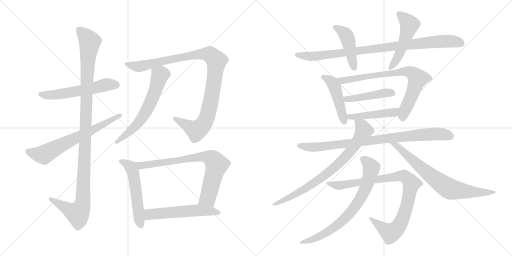
t = 0.00 s
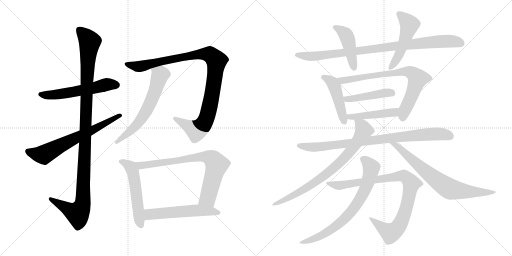
t = 3.26 s
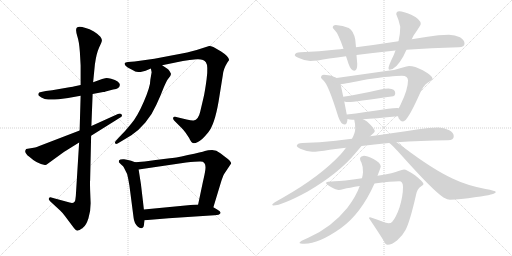
t = 6.53 s
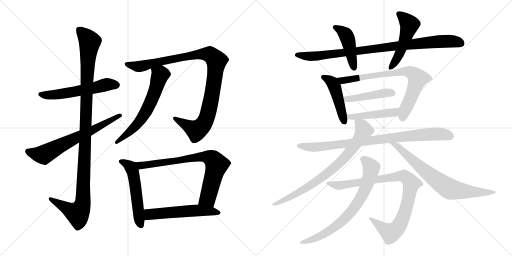
t = 9.79 s
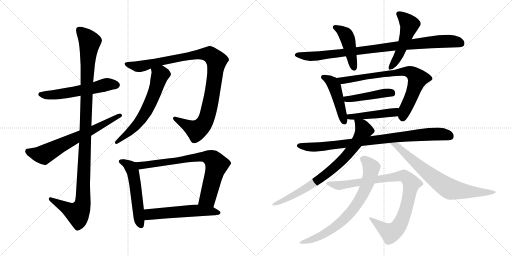
t = 13.05 s
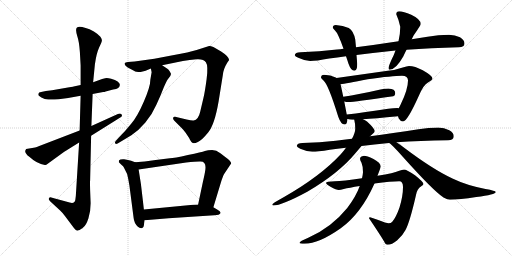
t = 16.32 s

The animated SVG that drew these frames (rendered in a browser with its animation timeline set to each time). Animation: 20 CSS @keyframes rules; one cycle of 16.32 s.

<svg version="1.1" viewBox="0 0 2048 1024" xmlns="http://www.w3.org/2000/svg">
  <g stroke="lightgray" stroke-dasharray="1,1" stroke-width="1" transform="scale(4, 4)">
    <line x1="0" y1="0" x2="256" y2="256"></line>
    <line x1="256" y1="0" x2="0" y2="256"></line>
    <line x1="128" y1="0" x2="128" y2="256"></line>
    <line x1="0" y1="128" x2="256" y2="128"></line>
    <line x1="256" y1="0" x2="512" y2="256"></line>
    <line x1="512" y1="0" x2="256" y2="256"></line>
    <line x1="384" y1="0" x2="384" y2="256"></line>
    <line x1="256" y1="128" x2="512" y2="128"></line>
  </g>
<g transform="scale(1, -1) translate(0, -850)">
   <style type="text/css">
    @keyframes keyframes0 {
      from {
       stroke: black;
       stroke-dashoffset: 563;
       stroke-width: 128;
       }
       65% {
       animation-timing-function: step-end;
       stroke: black;
       stroke-dashoffset: 0;
       stroke-width: 128;
       }
       to {
       stroke: black;
       stroke-width: 1024;
       }
       }
       #make-me-a-hanzi-animation-0 {
         animation: keyframes0 0.708171s both;
         animation-delay: 0.000000s;
         animation-timing-function: linear;
       }
    @keyframes keyframes1 {
      from {
       stroke: black;
       stroke-dashoffset: 1134;
       stroke-width: 128;
       }
       79% {
       animation-timing-function: step-end;
       stroke: black;
       stroke-dashoffset: 0;
       stroke-width: 128;
       }
       to {
       stroke: black;
       stroke-width: 1024;
       }
       }
       #make-me-a-hanzi-animation-1 {
         animation: keyframes1 1.172852s both;
         animation-delay: 0.708171s;
         animation-timing-function: linear;
       }
    @keyframes keyframes2 {
      from {
       stroke: black;
       stroke-dashoffset: 664;
       stroke-width: 128;
       }
       68% {
       animation-timing-function: step-end;
       stroke: black;
       stroke-dashoffset: 0;
       stroke-width: 128;
       }
       to {
       stroke: black;
       stroke-width: 1024;
       }
       }
       #make-me-a-hanzi-animation-2 {
         animation: keyframes2 0.790365s both;
         animation-delay: 1.881023s;
         animation-timing-function: linear;
       }
    @keyframes keyframes3 {
      from {
       stroke: black;
       stroke-dashoffset: 1027;
       stroke-width: 128;
       }
       77% {
       animation-timing-function: step-end;
       stroke: black;
       stroke-dashoffset: 0;
       stroke-width: 128;
       }
       to {
       stroke: black;
       stroke-width: 1024;
       }
       }
       #make-me-a-hanzi-animation-3 {
         animation: keyframes3 1.085775s both;
         animation-delay: 2.671388s;
         animation-timing-function: linear;
       }
    @keyframes keyframes4 {
      from {
       stroke: black;
       stroke-dashoffset: 617;
       stroke-width: 128;
       }
       67% {
       animation-timing-function: step-end;
       stroke: black;
       stroke-dashoffset: 0;
       stroke-width: 128;
       }
       to {
       stroke: black;
       stroke-width: 1024;
       }
       }
       #make-me-a-hanzi-animation-4 {
         animation: keyframes4 0.752116s both;
         animation-delay: 3.757163s;
         animation-timing-function: linear;
       }
    @keyframes keyframes5 {
      from {
       stroke: black;
       stroke-dashoffset: 539;
       stroke-width: 128;
       }
       64% {
       animation-timing-function: step-end;
       stroke: black;
       stroke-dashoffset: 0;
       stroke-width: 128;
       }
       to {
       stroke: black;
       stroke-width: 1024;
       }
       }
       #make-me-a-hanzi-animation-5 {
         animation: keyframes5 0.688639s both;
         animation-delay: 4.509279s;
         animation-timing-function: linear;
       }
    @keyframes keyframes6 {
      from {
       stroke: black;
       stroke-dashoffset: 767;
       stroke-width: 128;
       }
       71% {
       animation-timing-function: step-end;
       stroke: black;
       stroke-dashoffset: 0;
       stroke-width: 128;
       }
       to {
       stroke: black;
       stroke-width: 1024;
       }
       }
       #make-me-a-hanzi-animation-6 {
         animation: keyframes6 0.874186s both;
         animation-delay: 5.197918s;
         animation-timing-function: linear;
       }
    @keyframes keyframes7 {
      from {
       stroke: black;
       stroke-dashoffset: 554;
       stroke-width: 128;
       }
       64% {
       animation-timing-function: step-end;
       stroke: black;
       stroke-dashoffset: 0;
       stroke-width: 128;
       }
       to {
       stroke: black;
       stroke-width: 1024;
       }
       }
       #make-me-a-hanzi-animation-7 {
         animation: keyframes7 0.700846s both;
         animation-delay: 6.072104s;
         animation-timing-function: linear;
       }
    @keyframes keyframes8 {
      from {
       stroke: black;
       stroke-dashoffset: 916;
       stroke-width: 128;
       }
       75% {
       animation-timing-function: step-end;
       stroke: black;
       stroke-dashoffset: 0;
       stroke-width: 128;
       }
       to {
       stroke: black;
       stroke-width: 1024;
       }
       }
       #make-me-a-hanzi-animation-8 {
         animation: keyframes8 0.995443s both;
         animation-delay: 6.772950s;
         animation-timing-function: linear;
       }
    @keyframes keyframes9 {
      from {
       stroke: black;
       stroke-dashoffset: 446;
       stroke-width: 128;
       }
       59% {
       animation-timing-function: step-end;
       stroke: black;
       stroke-dashoffset: 0;
       stroke-width: 128;
       }
       to {
       stroke: black;
       stroke-width: 1024;
       }
       }
       #make-me-a-hanzi-animation-9 {
         animation: keyframes9 0.612956s both;
         animation-delay: 7.768393s;
         animation-timing-function: linear;
       }
    @keyframes keyframes10 {
      from {
       stroke: black;
       stroke-dashoffset: 507;
       stroke-width: 128;
       }
       62% {
       animation-timing-function: step-end;
       stroke: black;
       stroke-dashoffset: 0;
       stroke-width: 128;
       }
       to {
       stroke: black;
       stroke-width: 1024;
       }
       }
       #make-me-a-hanzi-animation-10 {
         animation: keyframes10 0.662598s both;
         animation-delay: 8.381349s;
         animation-timing-function: linear;
       }
    @keyframes keyframes11 {
      from {
       stroke: black;
       stroke-dashoffset: 460;
       stroke-width: 128;
       }
       60% {
       animation-timing-function: step-end;
       stroke: black;
       stroke-dashoffset: 0;
       stroke-width: 128;
       }
       to {
       stroke: black;
       stroke-width: 1024;
       }
       }
       #make-me-a-hanzi-animation-11 {
         animation: keyframes11 0.624349s both;
         animation-delay: 9.043947s;
         animation-timing-function: linear;
       }
    @keyframes keyframes12 {
      from {
       stroke: black;
       stroke-dashoffset: 756;
       stroke-width: 128;
       }
       71% {
       animation-timing-function: step-end;
       stroke: black;
       stroke-dashoffset: 0;
       stroke-width: 128;
       }
       to {
       stroke: black;
       stroke-width: 1024;
       }
       }
       #make-me-a-hanzi-animation-12 {
         animation: keyframes12 0.865234s both;
         animation-delay: 9.668296s;
         animation-timing-function: linear;
       }
    @keyframes keyframes13 {
      from {
       stroke: black;
       stroke-dashoffset: 446;
       stroke-width: 128;
       }
       59% {
       animation-timing-function: step-end;
       stroke: black;
       stroke-dashoffset: 0;
       stroke-width: 128;
       }
       to {
       stroke: black;
       stroke-width: 1024;
       }
       }
       #make-me-a-hanzi-animation-13 {
         animation: keyframes13 0.612956s both;
         animation-delay: 10.533530s;
         animation-timing-function: linear;
       }
    @keyframes keyframes14 {
      from {
       stroke: black;
       stroke-dashoffset: 460;
       stroke-width: 128;
       }
       60% {
       animation-timing-function: step-end;
       stroke: black;
       stroke-dashoffset: 0;
       stroke-width: 128;
       }
       to {
       stroke: black;
       stroke-width: 1024;
       }
       }
       #make-me-a-hanzi-animation-14 {
         animation: keyframes14 0.624349s both;
         animation-delay: 11.146486s;
         animation-timing-function: linear;
       }
    @keyframes keyframes15 {
      from {
       stroke: black;
       stroke-dashoffset: 863;
       stroke-width: 128;
       }
       74% {
       animation-timing-function: step-end;
       stroke: black;
       stroke-dashoffset: 0;
       stroke-width: 128;
       }
       to {
       stroke: black;
       stroke-width: 1024;
       }
       }
       #make-me-a-hanzi-animation-15 {
         animation: keyframes15 0.952311s both;
         animation-delay: 11.770835s;
         animation-timing-function: linear;
       }
    @keyframes keyframes16 {
      from {
       stroke: black;
       stroke-dashoffset: 784;
       stroke-width: 128;
       }
       72% {
       animation-timing-function: step-end;
       stroke: black;
       stroke-dashoffset: 0;
       stroke-width: 128;
       }
       to {
       stroke: black;
       stroke-width: 1024;
       }
       }
       #make-me-a-hanzi-animation-16 {
         animation: keyframes16 0.888021s both;
         animation-delay: 12.723146s;
         animation-timing-function: linear;
       }
    @keyframes keyframes17 {
      from {
       stroke: black;
       stroke-dashoffset: 732;
       stroke-width: 128;
       }
       70% {
       animation-timing-function: step-end;
       stroke: black;
       stroke-dashoffset: 0;
       stroke-width: 128;
       }
       to {
       stroke: black;
       stroke-width: 1024;
       }
       }
       #make-me-a-hanzi-animation-17 {
         animation: keyframes17 0.845703s both;
         animation-delay: 13.611167s;
         animation-timing-function: linear;
       }
    @keyframes keyframes18 {
      from {
       stroke: black;
       stroke-dashoffset: 928;
       stroke-width: 128;
       }
       75% {
       animation-timing-function: step-end;
       stroke: black;
       stroke-dashoffset: 0;
       stroke-width: 128;
       }
       to {
       stroke: black;
       stroke-width: 1024;
       }
       }
       #make-me-a-hanzi-animation-18 {
         animation: keyframes18 1.005208s both;
         animation-delay: 14.456870s;
         animation-timing-function: linear;
       }
    @keyframes keyframes19 {
      from {
       stroke: black;
       stroke-dashoffset: 743;
       stroke-width: 128;
       }
       71% {
       animation-timing-function: step-end;
       stroke: black;
       stroke-dashoffset: 0;
       stroke-width: 128;
       }
       to {
       stroke: black;
       stroke-width: 1024;
       }
       }
       #make-me-a-hanzi-animation-19 {
         animation: keyframes19 0.854655s both;
         animation-delay: 15.462078s;
         animation-timing-function: linear;
       }
</style>
<path d="M 322.5 510.0 L 294.5 504.0 Q 293.5 503.0 254.5 497.0 L 208.5 489.0 L 183.5 486.0 L 164.5 482.0 Q 154.5 481.0 153.5 475.0 Q 151.5 469.0 158.5 465.0 Q 164.5 459.0 174.5 456.0 Q 185.5 449.0 234.5 453.0 L 272.5 458.0 L 322.5 467.0 L 370.5 474.0 L 412.5 482.0 Q 418.5 482.0 422.5 484.0 L 452.5 492.0 Q 479.5 495.0 479.5 511.0 Q 479.5 517.0 470.5 524.0 Q 461.5 531.0 444.5 535.0 Q 428.5 539.0 420.5 537.0 L 408.5 534.0 L 372.5 521.0 L 322.5 510.0 Z" fill="lightgray"></path> 
<path d="M 304.5 731.0 Q 303.5 724.0 309.5 704.0 Q 316.5 684.0 319.5 642.0 L 322.5 588.0 L 322.5 510.0 L 322.5 467.0 L 318.5 328.0 L 316.5 280.0 L 304.5 86.0 Q 303.5 64.0 301.5 52.0 Q 299.5 34.0 278.5 40.0 L 208.5 59.0 Q 198.5 64.0 195.5 56.0 Q 192.5 52.0 201.5 44.0 L 240.5 8.0 Q 247.5 2.0 260.5 -15.0 L 296.5 -63.0 Q 305.5 -75.0 311.5 -72.0 L 318.5 -70.0 L 325.5 -65.0 Q 327.5 -65.0 333.5 -59.0 Q 344.5 -51.0 353.5 -24.0 Q 362.5 2.0 362.5 37.0 L 360.5 89.0 Q 359.5 124.0 360.5 129.0 L 364.5 307.0 L 365.5 346.0 L 370.5 474.0 L 372.5 521.0 L 379.5 592.0 Q 385.5 636.0 396.5 660.0 Q 407.5 683.0 407.5 688.0 Q 408.5 693.0 401.5 703.0 Q 394.5 712.0 375.5 724.0 Q 357.5 735.0 342.5 738.0 Q 304.5 751.0 304.5 731.0 Z" fill="lightgray"></path> 
<path d="M 318.5 328.0 L 154.5 265.0 Q 147.5 261.0 140.5 260.0 L 104.5 254.0 L 101.5 248.0 Q 99.5 245.0 103.5 237.0 Q 107.5 229.0 118.5 222.0 Q 147.5 195.0 179.5 190.0 Q 184.5 189.0 189.5 194.0 L 255.5 242.0 L 316.5 280.0 L 364.5 307.0 L 479.5 379.0 Q 491.5 385.0 486.5 392.0 Q 481.5 398.0 471.5 394.0 L 365.5 346.0 L 318.5 328.0 Z" fill="lightgray"></path> 
<path d="M 648.5 589.0 L 731.5 606.0 Q 758.5 611.0 786.5 613.0 Q 814.5 615.0 823.5 601.0 Q 833.5 587.0 826.5 534.0 Q 819.5 481.0 813.5 457.0 L 800.5 402.0 Q 793.5 371.0 774.5 368.0 Q 767.5 367.0 746.5 372.0 L 700.5 383.0 Q 694.5 384.0 692.5 379.0 Q 690.5 374.0 696.5 368.0 L 724.5 340.0 Q 736.5 328.0 742.5 319.0 L 756.5 298.0 Q 765.5 278.0 772.5 278.0 Q 776.5 275.0 791.5 282.0 Q 806.5 288.0 832.5 320.0 Q 858.5 351.0 874.5 445.0 L 891.5 551.0 Q 893.5 574.0 909.5 600.0 L 916.5 610.0 Q 915.5 624.0 884.5 644.0 L 853.5 662.0 Q 840.5 667.0 836.5 666.0 L 786.5 650.0 L 748.5 640.0 Q 720.5 634.0 680.5 627.0 L 617.5 615.0 L 538.5 604.0 L 511.5 602.0 Q 500.5 600.0 498.5 597.0 Q 497.5 594.0 501.5 588.0 Q 506.5 581.0 522.5 574.0 L 537.5 566.0 Q 541.5 562.0 562.5 562.0 L 582.5 567.0 L 603.5 576.0 L 648.5 589.0 Z" fill="lightgray"></path> 
<path d="M 606.5 561.0 L 601.5 532.0 Q 601.5 504.0 575.5 444.0 Q 549.5 384.0 525.5 356.0 Q 502.5 327.0 477.5 302.0 L 464.5 288.0 Q 457.5 281.0 460.5 277.0 Q 463.5 272.0 470.5 276.0 L 525.5 309.0 Q 554.5 328.0 581.5 360.0 Q 608.5 392.0 625.5 431.0 Q 643.5 470.0 654.5 499.0 Q 666.5 527.0 670.5 532.0 L 680.5 545.0 Q 684.5 551.0 683.5 556.0 L 678.5 565.0 Q 674.5 572.0 669.5 575.0 L 648.5 589.0 C 623.5 606.0 597.5 605.0 603.5 576.0 L 606.5 561.0 Z" fill="lightgray"></path> 
<path d="M 540.5 201.0 L 524.5 207.0 Q 513.5 211.0 496.5 213.0 Q 480.5 214.0 476.5 209.0 Q 474.5 204.0 475.5 201.0 L 484.5 192.0 Q 494.5 184.0 495.5 180.0 L 508.5 154.0 Q 513.5 134.0 517.5 109.0 L 534.5 -22.0 Q 536.5 -42.0 550.5 -56.0 Q 560.5 -65.0 568.5 -62.0 Q 575.5 -61.0 576.5 -43.0 L 578.5 -31.0 L 575.5 12.0 L 570.5 56.0 Q 564.5 116.0 554.5 172.0 C 550.5 197.0 550.5 197.0 540.5 201.0 Z" fill="lightgray"></path> 
<path d="M 853.5 21.0 L 883.5 120.0 Q 891.5 146.0 896.5 154.0 L 924.5 196.0 Q 924.5 203.0 911.5 214.0 L 881.5 237.0 Q 865.5 250.0 848.5 250.0 Q 831.5 250.0 819.5 246.0 Q 808.5 242.0 751.5 230.0 Q 695.5 217.0 679.5 217.0 L 622.5 210.0 Q 576.5 202.0 540.5 201.0 C 510.5 200.0 524.5 168.0 554.5 172.0 L 744.5 200.0 Q 790.5 205.0 802.5 204.0 Q 825.5 204.0 821.5 172.0 Q 819.5 156.0 811.5 122.0 L 792.5 32.0 C 786.5 3.0 844.5 -8.0 853.5 21.0 Z" fill="lightgray"></path> 
<path d="M 674.5 -23.0 L 857.5 -11.0 Q 878.5 -10.0 881.5 -3.0 Q 885.5 3.0 868.5 12.0 L 853.5 21.0 L 792.5 32.0 L 772.5 31.0 L 575.5 12.0 C 545.5 9.0 548.5 -33.0 578.5 -31.0 L 674.5 -23.0 Z" fill="lightgray"></path> 
<path d="M 1796.0 711.0 Q 1754.0 711.0 1710.0 703.0 Q 1678.0 698.0 1647.0 693.0 L 1594.0 685.0 Q 1503.0 671.0 1424.0 661.0 L 1374.0 655.0 Q 1361.0 653.0 1348.0 652.0 Q 1278.0 644.0 1202.0 641.0 Q 1180.0 641.0 1179.0 629.0 Q 1180.0 624.0 1193.0 619.0 Q 1218.0 607.0 1241.0 606.0 Q 1264.0 606.0 1317.0 616.0 Q 1348.0 620.0 1384.0 625.0 L 1426.0 630.0 Q 1497.0 639.0 1582.0 648.0 L 1626.0 651.0 Q 1722.0 658.0 1835.0 661.0 Q 1858.0 661.0 1858.0 676.0 Q 1858.0 690.0 1840.0 701.0 Q 1820.0 711.0 1796.0 711.0 Z" fill="lightgray"></path> 
<path d="M 1424.0 661.0 L 1421.0 692.0 Q 1414.0 727.0 1395.0 738.0 Q 1372.0 749.0 1343.0 750.0 Q 1331.0 750.0 1331.0 739.0 Q 1332.0 737.0 1340.0 728.0 Q 1352.0 718.0 1374.0 655.0 L 1384.0 625.0 Q 1389.0 611.0 1394.0 595.0 Q 1404.0 567.0 1417.0 567.0 Q 1429.0 567.0 1429.0 594.0 L 1426.0 630.0 L 1424.0 661.0 Z" fill="lightgray"></path> 
<path d="M 1647.0 693.0 Q 1650.0 700.0 1655.0 709.0 Q 1683.0 749.0 1683.0 754.0 Q 1683.0 773.0 1645.0 791.0 Q 1613.0 805.0 1597.0 805.0 Q 1585.0 805.0 1585.0 793.0 Q 1596.0 769.0 1601.0 743.0 Q 1601.0 715.0 1594.0 685.0 L 1582.0 648.0 Q 1576.0 630.0 1566.0 611.0 Q 1554.0 584.0 1554.0 578.0 Q 1554.0 571.0 1558.0 571.0 Q 1583.0 571.0 1613.0 624.0 Q 1618.0 635.0 1626.0 651.0 L 1647.0 693.0 Z" fill="lightgray"></path> 
<path d="M 1296.0 551.0 Q 1284.0 551.0 1284.0 539.0 Q 1285.0 537.0 1294.0 528.0 Q 1313.0 513.0 1353.0 383.0 Q 1364.0 352.0 1378.0 352.0 Q 1389.0 352.0 1390.0 374.0 L 1387.0 392.0 L 1377.0 444.0 L 1373.0 463.0 L 1366.0 496.0 Q 1365.0 504.0 1362.0 513.0 L 1346.0 538.0 Q 1345.0 539.0 1343.0 540.0 Q 1322.0 550.0 1296.0 551.0 Z" fill="lightgray"></path> 
<path d="M 1592.0 385.0 Q 1593.0 382.0 1595.0 376.0 Q 1602.0 364.0 1612.0 364.0 Q 1629.0 364.0 1674.0 464.0 Q 1694.0 512.0 1712.0 520.0 Q 1730.0 530.0 1730.0 536.0 Q 1730.0 547.0 1691.0 569.0 Q 1659.0 586.0 1636.0 586.0 Q 1628.0 586.0 1611.0 580.0 Q 1583.0 570.0 1551.0 567.0 L 1346.0 538.0 C 1316.0 534.0 1332.0 509.0 1362.0 513.0 Q 1382.0 515.0 1471.0 533.0 Q 1570.0 547.0 1608.0 547.0 Q 1632.0 547.0 1632.0 528.0 Q 1632.0 492.0 1603.0 433.0 Q 1599.0 424.0 1595.0 417.0 C 1586.0 398.0 1586.0 398.0 1592.0 385.0 Z" fill="lightgray"></path> 
<path d="M 1377.0 444.0 Q 1385.0 442.0 1394.0 442.0 Q 1417.0 442.0 1573.0 465.0 Q 1581.0 468.0 1581.0 477.0 Q 1581.0 495.0 1554.0 496.0 Q 1540.0 496.0 1522.0 492.0 Q 1435.0 472.0 1373.0 463.0 C 1343.0 459.0 1348.0 450.0 1377.0 444.0 Z" fill="lightgray"></path> 
<path d="M 1390.0 374.0 Q 1399.0 371.0 1409.0 371.0 L 1417.0 371.0 L 1452.0 373.0 Q 1497.0 376.0 1592.0 385.0 C 1622.0 388.0 1625.0 413.0 1595.0 417.0 Q 1594.0 418.0 1589.0 418.0 Q 1574.0 418.0 1553.0 415.0 Q 1456.0 400.0 1387.0 392.0 C 1357.0 389.0 1361.0 382.0 1390.0 374.0 Z" fill="lightgray"></path> 
<path d="M 1408.0 295.0 Q 1374.0 291.0 1343.0 287.0 Q 1280.0 280.0 1210.0 278.0 Q 1188.0 278.0 1187.0 266.0 Q 1188.0 261.0 1201.0 255.0 Q 1226.0 244.0 1249.0 243.0 Q 1270.0 243.0 1319.0 251.0 Q 1349.0 255.0 1384.0 259.0 L 1446.0 266.0 Q 1495.0 272.0 1556.0 278.0 L 1586.0 281.0 Q 1679.0 287.0 1792.0 289.0 Q 1815.0 289.0 1815.0 305.0 Q 1815.0 319.0 1797.0 329.0 Q 1777.0 340.0 1753.0 340.0 Q 1714.0 340.0 1674.0 333.0 Q 1569.0 317.0 1480.0 305.0 L 1408.0 295.0 Z" fill="lightgray"></path> 
<path d="M 1417.0 371.0 Q 1421.0 356.0 1421.0 336.0 Q 1421.0 319.0 1408.0 295.0 L 1384.0 259.0 Q 1376.0 248.0 1364.0 234.0 Q 1281.0 144.0 1131.0 59.0 Q 1089.0 36.0 1089.0 32.0 Q 1089.0 28.0 1093.0 28.0 Q 1127.0 28.0 1229.0 83.0 Q 1356.0 157.0 1424.0 240.0 Q 1436.0 254.0 1446.0 266.0 L 1480.0 305.0 Q 1485.0 310.0 1489.0 313.0 Q 1499.0 321.0 1499.0 325.0 Q 1499.0 336.0 1468.0 364.0 Q 1460.0 369.0 1452.0 373.0 C 1426.0 388.0 1413.0 395.0 1417.0 371.0 Z" fill="lightgray"></path> 
<path d="M 1556.0 278.0 Q 1564.0 276.0 1612.0 222.0 Q 1733.0 87.0 1774.0 60.0 Q 1791.0 51.0 1800.0 51.0 Q 1837.0 51.0 1905.0 62.0 Q 1983.0 72.0 1983.0 82.0 Q 1983.0 87.0 1942.0 94.0 Q 1866.0 109.0 1812.0 135.0 Q 1733.0 171.0 1614.0 261.0 Q 1598.0 273.0 1586.0 281.0 C 1561.0 298.0 1532.0 296.0 1556.0 278.0 Z" fill="lightgray"></path> 
<path d="M 1616.0 172.0 Q 1609.0 172.0 1594.0 166.0 Q 1578.0 158.0 1510.0 147.0 L 1448.0 137.0 Q 1371.0 125.0 1339.0 125.0 Q 1304.0 125.0 1304.0 118.0 Q 1304.0 114.0 1322.0 103.0 Q 1346.0 90.0 1355.0 90.0 Q 1362.0 90.0 1375.0 94.0 Q 1396.0 99.0 1439.0 106.0 L 1498.0 116.0 Q 1566.0 125.0 1597.0 125.0 Q 1612.0 125.0 1612.0 102.0 Q 1612.0 66.0 1598.0 20.0 Q 1584.0 -20.0 1569.0 -37.0 Q 1564.0 -43.0 1554.0 -43.0 Q 1547.0 -43.0 1510.0 -29.0 Q 1484.0 -19.0 1480.0 -19.0 Q 1476.0 -19.0 1476.0 -23.0 Q 1516.0 -82.0 1536.0 -115.0 Q 1542.0 -129.0 1550.0 -129.0 Q 1568.0 -129.0 1588.0 -112.0 Q 1611.0 -92.0 1622.0 -70.0 Q 1639.0 -39.0 1664.0 70.0 Q 1668.0 95.0 1685.0 105.0 Q 1694.0 111.0 1694.0 114.0 Q 1694.0 122.0 1660.0 149.0 Q 1626.0 172.0 1616.0 172.0 Z" fill="lightgray"></path> 
<path d="M 1510.0 147.0 Q 1523.0 181.0 1523.0 184.0 Q 1523.0 199.0 1494.0 214.0 Q 1467.0 227.0 1456.0 227.0 Q 1440.0 225.0 1440.0 215.0 Q 1440.0 209.0 1446.0 199.0 Q 1452.0 185.0 1452.0 161.0 Q 1451.0 149.0 1448.0 137.0 L 1439.0 106.0 Q 1424.0 64.0 1389.0 18.0 Q 1325.0 -61.0 1233.0 -101.0 Q 1198.0 -115.0 1198.0 -121.0 Q 1198.0 -125.0 1218.0 -125.0 Q 1275.0 -125.0 1363.0 -63.0 Q 1444.0 -5.0 1498.0 116.0 L 1510.0 147.0 Z" fill="lightgray"></path> 
      <clipPath id="make-me-a-hanzi-clip-0">
      <path d="M 322.5 510.0 L 294.5 504.0 Q 293.5 503.0 254.5 497.0 L 208.5 489.0 L 183.5 486.0 L 164.5 482.0 Q 154.5 481.0 153.5 475.0 Q 151.5 469.0 158.5 465.0 Q 164.5 459.0 174.5 456.0 Q 185.5 449.0 234.5 453.0 L 272.5 458.0 L 322.5 467.0 L 370.5 474.0 L 412.5 482.0 Q 418.5 482.0 422.5 484.0 L 452.5 492.0 Q 479.5 495.0 479.5 511.0 Q 479.5 517.0 470.5 524.0 Q 461.5 531.0 444.5 535.0 Q 428.5 539.0 420.5 537.0 L 408.5 534.0 L 372.5 521.0 L 322.5 510.0 Z" fill="lightgray"></path>
      </clipPath>
      <path clip-path="url(#make-me-a-hanzi-clip-0)" d="M 162.5 473.0 L 219.5 471.0 L 426.5 512.0 L 465.5 511.0 " fill="none" id="make-me-a-hanzi-animation-0" stroke-dasharray="435 870" stroke-linecap="round"></path>

      <clipPath id="make-me-a-hanzi-clip-1">
      <path d="M 304.5 731.0 Q 303.5 724.0 309.5 704.0 Q 316.5 684.0 319.5 642.0 L 322.5 588.0 L 322.5 510.0 L 322.5 467.0 L 318.5 328.0 L 316.5 280.0 L 304.5 86.0 Q 303.5 64.0 301.5 52.0 Q 299.5 34.0 278.5 40.0 L 208.5 59.0 Q 198.5 64.0 195.5 56.0 Q 192.5 52.0 201.5 44.0 L 240.5 8.0 Q 247.5 2.0 260.5 -15.0 L 296.5 -63.0 Q 305.5 -75.0 311.5 -72.0 L 318.5 -70.0 L 325.5 -65.0 Q 327.5 -65.0 333.5 -59.0 Q 344.5 -51.0 353.5 -24.0 Q 362.5 2.0 362.5 37.0 L 360.5 89.0 Q 359.5 124.0 360.5 129.0 L 364.5 307.0 L 365.5 346.0 L 370.5 474.0 L 372.5 521.0 L 379.5 592.0 Q 385.5 636.0 396.5 660.0 Q 407.5 683.0 407.5 688.0 Q 408.5 693.0 401.5 703.0 Q 394.5 712.0 375.5 724.0 Q 357.5 735.0 342.5 738.0 Q 304.5 751.0 304.5 731.0 Z" fill="lightgray"></path>
      </clipPath>
      <path clip-path="url(#make-me-a-hanzi-clip-1)" d="M 316.5 731.0 L 359.5 683.0 L 346.5 518.0 L 331.5 42.0 L 324.5 16.0 L 310.5 -4.0 L 203.5 52.0 " fill="none" id="make-me-a-hanzi-animation-1" stroke-dasharray="1006 2012" stroke-linecap="round"></path>

      <clipPath id="make-me-a-hanzi-clip-2">
      <path d="M 318.5 328.0 L 154.5 265.0 Q 147.5 261.0 140.5 260.0 L 104.5 254.0 L 101.5 248.0 Q 99.5 245.0 103.5 237.0 Q 107.5 229.0 118.5 222.0 Q 147.5 195.0 179.5 190.0 Q 184.5 189.0 189.5 194.0 L 255.5 242.0 L 316.5 280.0 L 364.5 307.0 L 479.5 379.0 Q 491.5 385.0 486.5 392.0 Q 481.5 398.0 471.5 394.0 L 365.5 346.0 L 318.5 328.0 Z" fill="lightgray"></path>
      </clipPath>
      <path clip-path="url(#make-me-a-hanzi-clip-2)" d="M 111.5 247.0 L 124.5 239.0 L 174.5 231.0 L 478.5 388.0 " fill="none" id="make-me-a-hanzi-animation-2" stroke-dasharray="536 1072" stroke-linecap="round"></path>

      <clipPath id="make-me-a-hanzi-clip-3">
      <path d="M 648.5 589.0 L 731.5 606.0 Q 758.5 611.0 786.5 613.0 Q 814.5 615.0 823.5 601.0 Q 833.5 587.0 826.5 534.0 Q 819.5 481.0 813.5 457.0 L 800.5 402.0 Q 793.5 371.0 774.5 368.0 Q 767.5 367.0 746.5 372.0 L 700.5 383.0 Q 694.5 384.0 692.5 379.0 Q 690.5 374.0 696.5 368.0 L 724.5 340.0 Q 736.5 328.0 742.5 319.0 L 756.5 298.0 Q 765.5 278.0 772.5 278.0 Q 776.5 275.0 791.5 282.0 Q 806.5 288.0 832.5 320.0 Q 858.5 351.0 874.5 445.0 L 891.5 551.0 Q 893.5 574.0 909.5 600.0 L 916.5 610.0 Q 915.5 624.0 884.5 644.0 L 853.5 662.0 Q 840.5 667.0 836.5 666.0 L 786.5 650.0 L 748.5 640.0 Q 720.5 634.0 680.5 627.0 L 617.5 615.0 L 538.5 604.0 L 511.5 602.0 Q 500.5 600.0 498.5 597.0 Q 497.5 594.0 501.5 588.0 Q 506.5 581.0 522.5 574.0 L 537.5 566.0 Q 541.5 562.0 562.5 562.0 L 582.5 567.0 L 603.5 576.0 L 648.5 589.0 Z" fill="lightgray"></path>
      </clipPath>
      <path clip-path="url(#make-me-a-hanzi-clip-3)" d="M 506.5 595.0 L 555.5 584.0 L 784.5 632.0 L 816.5 634.0 L 838.5 632.0 L 860.5 614.0 L 865.5 596.0 L 842.5 440.0 L 826.5 377.0 L 811.5 350.0 L 785.5 328.0 L 699.5 375.0 " fill="none" id="make-me-a-hanzi-animation-3" stroke-dasharray="899 1798" stroke-linecap="round"></path>

      <clipPath id="make-me-a-hanzi-clip-4">
      <path d="M 606.5 561.0 L 601.5 532.0 Q 601.5 504.0 575.5 444.0 Q 549.5 384.0 525.5 356.0 Q 502.5 327.0 477.5 302.0 L 464.5 288.0 Q 457.5 281.0 460.5 277.0 Q 463.5 272.0 470.5 276.0 L 525.5 309.0 Q 554.5 328.0 581.5 360.0 Q 608.5 392.0 625.5 431.0 Q 643.5 470.0 654.5 499.0 Q 666.5 527.0 670.5 532.0 L 680.5 545.0 Q 684.5 551.0 683.5 556.0 L 678.5 565.0 Q 674.5 572.0 669.5 575.0 L 648.5 589.0 C 623.5 606.0 597.5 605.0 603.5 576.0 L 606.5 561.0 Z" fill="lightgray"></path>
      </clipPath>
      <path clip-path="url(#make-me-a-hanzi-clip-4)" d="M 613.5 570.0 L 633.5 558.0 L 638.5 547.0 L 622.5 491.0 L 582.5 401.0 L 532.5 335.0 L 465.5 281.0 " fill="none" id="make-me-a-hanzi-animation-4" stroke-dasharray="489 978" stroke-linecap="round"></path>

      <clipPath id="make-me-a-hanzi-clip-5">
      <path d="M 540.5 201.0 L 524.5 207.0 Q 513.5 211.0 496.5 213.0 Q 480.5 214.0 476.5 209.0 Q 474.5 204.0 475.5 201.0 L 484.5 192.0 Q 494.5 184.0 495.5 180.0 L 508.5 154.0 Q 513.5 134.0 517.5 109.0 L 534.5 -22.0 Q 536.5 -42.0 550.5 -56.0 Q 560.5 -65.0 568.5 -62.0 Q 575.5 -61.0 576.5 -43.0 L 578.5 -31.0 L 575.5 12.0 L 570.5 56.0 Q 564.5 116.0 554.5 172.0 C 550.5 197.0 550.5 197.0 540.5 201.0 Z" fill="lightgray"></path>
      </clipPath>
      <path clip-path="url(#make-me-a-hanzi-clip-5)" d="M 483.5 204.0 L 513.5 190.0 L 532.5 161.0 L 564.5 -52.0 " fill="none" id="make-me-a-hanzi-animation-5" stroke-dasharray="411 822" stroke-linecap="round"></path>

      <clipPath id="make-me-a-hanzi-clip-6">
      <path d="M 853.5 21.0 L 883.5 120.0 Q 891.5 146.0 896.5 154.0 L 924.5 196.0 Q 924.5 203.0 911.5 214.0 L 881.5 237.0 Q 865.5 250.0 848.5 250.0 Q 831.5 250.0 819.5 246.0 Q 808.5 242.0 751.5 230.0 Q 695.5 217.0 679.5 217.0 L 622.5 210.0 Q 576.5 202.0 540.5 201.0 C 510.5 200.0 524.5 168.0 554.5 172.0 L 744.5 200.0 Q 790.5 205.0 802.5 204.0 Q 825.5 204.0 821.5 172.0 Q 819.5 156.0 811.5 122.0 L 792.5 32.0 C 786.5 3.0 844.5 -8.0 853.5 21.0 Z" fill="lightgray"></path>
      </clipPath>
      <path clip-path="url(#make-me-a-hanzi-clip-6)" d="M 546.5 198.0 L 563.5 188.0 L 800.5 223.0 L 842.5 218.0 L 866.5 191.0 L 830.5 58.0 L 801.5 38.0 " fill="none" id="make-me-a-hanzi-animation-6" stroke-dasharray="639 1278" stroke-linecap="round"></path>

      <clipPath id="make-me-a-hanzi-clip-7">
      <path d="M 674.5 -23.0 L 857.5 -11.0 Q 878.5 -10.0 881.5 -3.0 Q 885.5 3.0 868.5 12.0 L 853.5 21.0 L 792.5 32.0 L 772.5 31.0 L 575.5 12.0 C 545.5 9.0 548.5 -33.0 578.5 -31.0 L 674.5 -23.0 Z" fill="lightgray"></path>
      </clipPath>
      <path clip-path="url(#make-me-a-hanzi-clip-7)" d="M 584.5 -23.0 L 597.5 -9.0 L 615.5 -5.0 L 721.5 4.0 L 796.5 9.0 L 874.5 -1.0 " fill="none" id="make-me-a-hanzi-animation-7" stroke-dasharray="426 852" stroke-linecap="round"></path>

      <clipPath id="make-me-a-hanzi-clip-8">
      <path d="M 1796.0 711.0 Q 1754.0 711.0 1710.0 703.0 Q 1678.0 698.0 1647.0 693.0 L 1594.0 685.0 Q 1503.0 671.0 1424.0 661.0 L 1374.0 655.0 Q 1361.0 653.0 1348.0 652.0 Q 1278.0 644.0 1202.0 641.0 Q 1180.0 641.0 1179.0 629.0 Q 1180.0 624.0 1193.0 619.0 Q 1218.0 607.0 1241.0 606.0 Q 1264.0 606.0 1317.0 616.0 Q 1348.0 620.0 1384.0 625.0 L 1426.0 630.0 Q 1497.0 639.0 1582.0 648.0 L 1626.0 651.0 Q 1722.0 658.0 1835.0 661.0 Q 1858.0 661.0 1858.0 676.0 Q 1858.0 690.0 1840.0 701.0 Q 1820.0 711.0 1796.0 711.0 Z" fill="lightgray"></path>
      </clipPath>
      <path clip-path="url(#make-me-a-hanzi-clip-8)" d="M 1186.0 631.0 L 1237.0 624.0 L 1304.0 629.0 L 1643.0 673.0 L 1789.0 686.0 L 1841.0 678.0 " fill="none" id="make-me-a-hanzi-animation-8" stroke-dasharray="788 1576" stroke-linecap="round"></path>

      <clipPath id="make-me-a-hanzi-clip-9">
      <path d="M 1424.0 661.0 L 1421.0 692.0 Q 1414.0 727.0 1395.0 738.0 Q 1372.0 749.0 1343.0 750.0 Q 1331.0 750.0 1331.0 739.0 Q 1332.0 737.0 1340.0 728.0 Q 1352.0 718.0 1374.0 655.0 L 1384.0 625.0 Q 1389.0 611.0 1394.0 595.0 Q 1404.0 567.0 1417.0 567.0 Q 1429.0 567.0 1429.0 594.0 L 1426.0 630.0 L 1424.0 661.0 Z" fill="lightgray"></path>
      </clipPath>
      <path clip-path="url(#make-me-a-hanzi-clip-9)" d="M 1341.0 740.0 L 1373.0 721.0 L 1388.0 703.0 L 1416.0 577.0 " fill="none" id="make-me-a-hanzi-animation-9" stroke-dasharray="318 636" stroke-linecap="round"></path>

      <clipPath id="make-me-a-hanzi-clip-10">
      <path d="M 1647.0 693.0 Q 1650.0 700.0 1655.0 709.0 Q 1683.0 749.0 1683.0 754.0 Q 1683.0 773.0 1645.0 791.0 Q 1613.0 805.0 1597.0 805.0 Q 1585.0 805.0 1585.0 793.0 Q 1596.0 769.0 1601.0 743.0 Q 1601.0 715.0 1594.0 685.0 L 1582.0 648.0 Q 1576.0 630.0 1566.0 611.0 Q 1554.0 584.0 1554.0 578.0 Q 1554.0 571.0 1558.0 571.0 Q 1583.0 571.0 1613.0 624.0 Q 1618.0 635.0 1626.0 651.0 L 1647.0 693.0 Z" fill="lightgray"></path>
      </clipPath>
      <path clip-path="url(#make-me-a-hanzi-clip-10)" d="M 1596.0 795.0 L 1638.0 752.0 L 1592.0 622.0 L 1562.0 578.0 " fill="none" id="make-me-a-hanzi-animation-10" stroke-dasharray="379 758" stroke-linecap="round"></path>

      <clipPath id="make-me-a-hanzi-clip-11">
      <path d="M 1296.0 551.0 Q 1284.0 551.0 1284.0 539.0 Q 1285.0 537.0 1294.0 528.0 Q 1313.0 513.0 1353.0 383.0 Q 1364.0 352.0 1378.0 352.0 Q 1389.0 352.0 1390.0 374.0 L 1387.0 392.0 L 1377.0 444.0 L 1373.0 463.0 L 1366.0 496.0 Q 1365.0 504.0 1362.0 513.0 L 1346.0 538.0 Q 1345.0 539.0 1343.0 540.0 Q 1322.0 550.0 1296.0 551.0 Z" fill="lightgray"></path>
      </clipPath>
      <path clip-path="url(#make-me-a-hanzi-clip-11)" d="M 1295.0 541.0 L 1321.0 527.0 L 1337.0 506.0 L 1377.0 363.0 " fill="none" id="make-me-a-hanzi-animation-11" stroke-dasharray="332 664" stroke-linecap="round"></path>

      <clipPath id="make-me-a-hanzi-clip-12">
      <path d="M 1592.0 385.0 Q 1593.0 382.0 1595.0 376.0 Q 1602.0 364.0 1612.0 364.0 Q 1629.0 364.0 1674.0 464.0 Q 1694.0 512.0 1712.0 520.0 Q 1730.0 530.0 1730.0 536.0 Q 1730.0 547.0 1691.0 569.0 Q 1659.0 586.0 1636.0 586.0 Q 1628.0 586.0 1611.0 580.0 Q 1583.0 570.0 1551.0 567.0 L 1346.0 538.0 C 1316.0 534.0 1332.0 509.0 1362.0 513.0 Q 1382.0 515.0 1471.0 533.0 Q 1570.0 547.0 1608.0 547.0 Q 1632.0 547.0 1632.0 528.0 Q 1632.0 492.0 1603.0 433.0 Q 1599.0 424.0 1595.0 417.0 C 1586.0 398.0 1586.0 398.0 1592.0 385.0 Z" fill="lightgray"></path>
      </clipPath>
      <path clip-path="url(#make-me-a-hanzi-clip-12)" d="M 1355.0 535.0 L 1368.0 528.0 L 1383.0 529.0 L 1608.0 564.0 L 1648.0 558.0 L 1670.0 536.0 L 1611.0 376.0 " fill="none" id="make-me-a-hanzi-animation-12" stroke-dasharray="628 1256" stroke-linecap="round"></path>

      <clipPath id="make-me-a-hanzi-clip-13">
      <path d="M 1377.0 444.0 Q 1385.0 442.0 1394.0 442.0 Q 1417.0 442.0 1573.0 465.0 Q 1581.0 468.0 1581.0 477.0 Q 1581.0 495.0 1554.0 496.0 Q 1540.0 496.0 1522.0 492.0 Q 1435.0 472.0 1373.0 463.0 C 1343.0 459.0 1348.0 450.0 1377.0 444.0 Z" fill="lightgray"></path>
      </clipPath>
      <path clip-path="url(#make-me-a-hanzi-clip-13)" d="M 1380.0 460.0 L 1386.0 454.0 L 1401.0 455.0 L 1566.0 478.0 " fill="none" id="make-me-a-hanzi-animation-13" stroke-dasharray="318 636" stroke-linecap="round"></path>

      <clipPath id="make-me-a-hanzi-clip-14">
      <path d="M 1390.0 374.0 Q 1399.0 371.0 1409.0 371.0 L 1417.0 371.0 L 1452.0 373.0 Q 1497.0 376.0 1592.0 385.0 C 1622.0 388.0 1625.0 413.0 1595.0 417.0 Q 1594.0 418.0 1589.0 418.0 Q 1574.0 418.0 1553.0 415.0 Q 1456.0 400.0 1387.0 392.0 C 1357.0 389.0 1361.0 382.0 1390.0 374.0 Z" fill="lightgray"></path>
      </clipPath>
      <path clip-path="url(#make-me-a-hanzi-clip-14)" d="M 1394.0 389.0 L 1405.0 382.0 L 1560.0 398.0 L 1579.0 402.0 L 1591.0 412.0 " fill="none" id="make-me-a-hanzi-animation-14" stroke-dasharray="332 664" stroke-linecap="round"></path>

      <clipPath id="make-me-a-hanzi-clip-15">
      <path d="M 1408.0 295.0 Q 1374.0 291.0 1343.0 287.0 Q 1280.0 280.0 1210.0 278.0 Q 1188.0 278.0 1187.0 266.0 Q 1188.0 261.0 1201.0 255.0 Q 1226.0 244.0 1249.0 243.0 Q 1270.0 243.0 1319.0 251.0 Q 1349.0 255.0 1384.0 259.0 L 1446.0 266.0 Q 1495.0 272.0 1556.0 278.0 L 1586.0 281.0 Q 1679.0 287.0 1792.0 289.0 Q 1815.0 289.0 1815.0 305.0 Q 1815.0 319.0 1797.0 329.0 Q 1777.0 340.0 1753.0 340.0 Q 1714.0 340.0 1674.0 333.0 Q 1569.0 317.0 1480.0 305.0 L 1408.0 295.0 Z" fill="lightgray"></path>
      </clipPath>
      <path clip-path="url(#make-me-a-hanzi-clip-15)" d="M 1194.0 268.0 L 1275.0 262.0 L 1715.0 313.0 L 1770.0 314.0 L 1797.0 306.0 " fill="none" id="make-me-a-hanzi-animation-15" stroke-dasharray="735 1470" stroke-linecap="round"></path>

      <clipPath id="make-me-a-hanzi-clip-16">
      <path d="M 1417.0 371.0 Q 1421.0 356.0 1421.0 336.0 Q 1421.0 319.0 1408.0 295.0 L 1384.0 259.0 Q 1376.0 248.0 1364.0 234.0 Q 1281.0 144.0 1131.0 59.0 Q 1089.0 36.0 1089.0 32.0 Q 1089.0 28.0 1093.0 28.0 Q 1127.0 28.0 1229.0 83.0 Q 1356.0 157.0 1424.0 240.0 Q 1436.0 254.0 1446.0 266.0 L 1480.0 305.0 Q 1485.0 310.0 1489.0 313.0 Q 1499.0 321.0 1499.0 325.0 Q 1499.0 336.0 1468.0 364.0 Q 1460.0 369.0 1452.0 373.0 C 1426.0 388.0 1413.0 395.0 1417.0 371.0 Z" fill="lightgray"></path>
      </clipPath>
      <path clip-path="url(#make-me-a-hanzi-clip-16)" d="M 1423.0 367.0 L 1446.0 348.0 L 1453.0 335.0 L 1452.0 321.0 L 1404.0 248.0 L 1368.0 208.0 L 1273.0 129.0 L 1213.0 89.0 L 1093.0 32.0 " fill="none" id="make-me-a-hanzi-animation-16" stroke-dasharray="656 1312" stroke-linecap="round"></path>

      <clipPath id="make-me-a-hanzi-clip-17">
      <path d="M 1556.0 278.0 Q 1564.0 276.0 1612.0 222.0 Q 1733.0 87.0 1774.0 60.0 Q 1791.0 51.0 1800.0 51.0 Q 1837.0 51.0 1905.0 62.0 Q 1983.0 72.0 1983.0 82.0 Q 1983.0 87.0 1942.0 94.0 Q 1866.0 109.0 1812.0 135.0 Q 1733.0 171.0 1614.0 261.0 Q 1598.0 273.0 1586.0 281.0 C 1561.0 298.0 1532.0 296.0 1556.0 278.0 Z" fill="lightgray"></path>
      </clipPath>
      <path clip-path="url(#make-me-a-hanzi-clip-17)" d="M 1567.0 274.0 L 1584.0 269.0 L 1710.0 157.0 L 1795.0 96.0 L 1874.0 83.0 L 1979.0 82.0 " fill="none" id="make-me-a-hanzi-animation-17" stroke-dasharray="604 1208" stroke-linecap="round"></path>

      <clipPath id="make-me-a-hanzi-clip-18">
      <path d="M 1616.0 172.0 Q 1609.0 172.0 1594.0 166.0 Q 1578.0 158.0 1510.0 147.0 L 1448.0 137.0 Q 1371.0 125.0 1339.0 125.0 Q 1304.0 125.0 1304.0 118.0 Q 1304.0 114.0 1322.0 103.0 Q 1346.0 90.0 1355.0 90.0 Q 1362.0 90.0 1375.0 94.0 Q 1396.0 99.0 1439.0 106.0 L 1498.0 116.0 Q 1566.0 125.0 1597.0 125.0 Q 1612.0 125.0 1612.0 102.0 Q 1612.0 66.0 1598.0 20.0 Q 1584.0 -20.0 1569.0 -37.0 Q 1564.0 -43.0 1554.0 -43.0 Q 1547.0 -43.0 1510.0 -29.0 Q 1484.0 -19.0 1480.0 -19.0 Q 1476.0 -19.0 1476.0 -23.0 Q 1516.0 -82.0 1536.0 -115.0 Q 1542.0 -129.0 1550.0 -129.0 Q 1568.0 -129.0 1588.0 -112.0 Q 1611.0 -92.0 1622.0 -70.0 Q 1639.0 -39.0 1664.0 70.0 Q 1668.0 95.0 1685.0 105.0 Q 1694.0 111.0 1694.0 114.0 Q 1694.0 122.0 1660.0 149.0 Q 1626.0 172.0 1616.0 172.0 Z" fill="lightgray"></path>
      </clipPath>
      <path clip-path="url(#make-me-a-hanzi-clip-18)" d="M 1309.0 117.0 L 1357.0 108.0 L 1598.0 146.0 L 1616.0 145.0 L 1637.0 130.0 L 1645.0 116.0 L 1628.0 27.0 L 1592.0 -60.0 L 1562.0 -82.0 L 1483.0 -26.0 " fill="none" id="make-me-a-hanzi-animation-18" stroke-dasharray="800 1600" stroke-linecap="round"></path>

      <clipPath id="make-me-a-hanzi-clip-19">
      <path d="M 1510.0 147.0 Q 1523.0 181.0 1523.0 184.0 Q 1523.0 199.0 1494.0 214.0 Q 1467.0 227.0 1456.0 227.0 Q 1440.0 225.0 1440.0 215.0 Q 1440.0 209.0 1446.0 199.0 Q 1452.0 185.0 1452.0 161.0 Q 1451.0 149.0 1448.0 137.0 L 1439.0 106.0 Q 1424.0 64.0 1389.0 18.0 Q 1325.0 -61.0 1233.0 -101.0 Q 1198.0 -115.0 1198.0 -121.0 Q 1198.0 -125.0 1218.0 -125.0 Q 1275.0 -125.0 1363.0 -63.0 Q 1444.0 -5.0 1498.0 116.0 L 1510.0 147.0 Z" fill="lightgray"></path>
      </clipPath>
      <path clip-path="url(#make-me-a-hanzi-clip-19)" d="M 1452.0 214.0 L 1486.0 180.0 L 1484.0 168.0 L 1459.0 88.0 L 1420.0 24.0 L 1395.0 -9.0 L 1345.0 -55.0 L 1271.0 -100.0 L 1202.0 -120.0 " fill="none" id="make-me-a-hanzi-animation-19" stroke-dasharray="615 1230" stroke-linecap="round"></path>

</g>
</svg>
